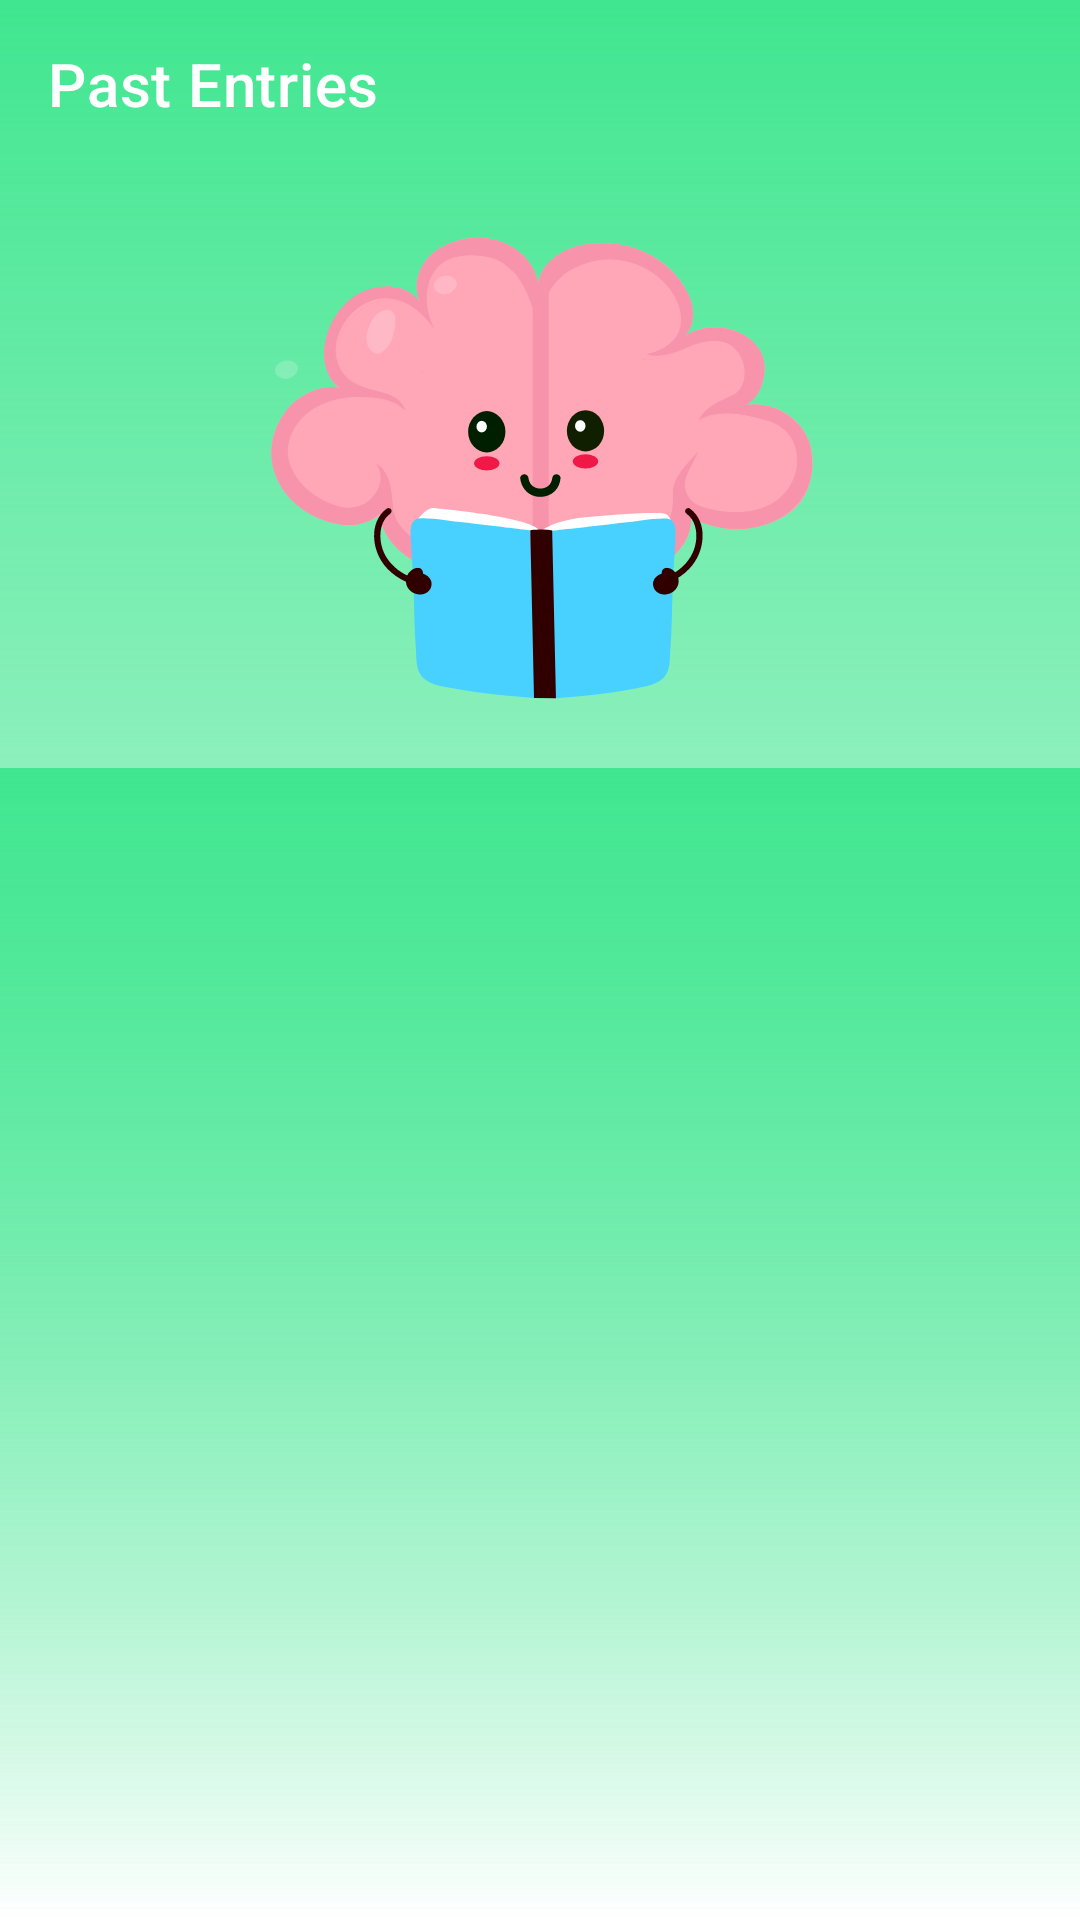

Here is an Android app screen rendered from its layout file. Give the layout XML and the strings, colors and styles it references.
<!-- AndroidManifest.xml: application theme Theme.FirstPDF -->
<!-- res/layout/activity_file_view.xml -->
<?xml version="1.0" encoding="utf-8"?>
<androidx.constraintlayout.widget.ConstraintLayout xmlns:android="http://schemas.android.com/apk/res/android"
    xmlns:app="http://schemas.android.com/apk/res-auto"
    xmlns:tools="http://schemas.android.com/tools"
    android:layout_width="match_parent"
    android:layout_height="match_parent"
    android:background="@drawable/green_gradient"
    android:focusableInTouchMode="true"
    android:orientation="vertical"
    tools:context="com.loopbreakr.firstpdf.FileViewer.FileView">

    <androidx.appcompat.widget.Toolbar
        android:id="@+id/search_toolbar"
        android:layout_width="match_parent"
        android:layout_height="?attr/actionBarSize"
        android:background="@android:color/transparent"
        android:editTextColor="@android:color/white"
        android:elevation="4dp"
        android:theme="@style/ThemeOverlay.MaterialComponents.Dark.ActionBar"
        app:collapseIcon="@drawable/ic_backarrow"
        app:layout_constraintEnd_toEndOf="parent"
        app:layout_constraintStart_toStartOf="parent"
        app:layout_constraintTop_toTopOf="parent"
        app:subtitleTextColor="#FFFFFF"
        app:title="Past Entries"
        app:titleTextColor="#FFFFFF" />

    <ImageView
        android:id="@+id/imageView"
        android:layout_width="200dp"
        android:layout_height="wrap_content"
        android:src="@drawable/ic_brain_reading_icon"
        app:layout_constraintEnd_toEndOf="parent"
        app:layout_constraintStart_toStartOf="parent"
        app:layout_constraintTop_toBottomOf="@+id/search_toolbar" />

    <androidx.recyclerview.widget.RecyclerView
        android:id="@+id/recyclerView"
        android:layout_width="419dp"
        android:layout_height="0dp"
        android:layout_alignParentStart="true"
        android:background="@drawable/green_gradient"
        android:padding="4dp"
        android:scrollbars="vertical"
        app:layout_constraintBottom_toBottomOf="parent"
        app:layout_constraintEnd_toEndOf="parent"
        app:layout_constraintStart_toStartOf="parent"
        app:layout_constraintTop_toBottomOf="@+id/imageView" />


</androidx.constraintlayout.widget.ConstraintLayout>
<!-- resources referenced by this layout -->
<resources>
  <!-- drawable green_gradient (drawable) -->
  <?xml version="1.0" encoding="utf-8"?>
  <shape
      xmlns:android="http://schemas.android.com/apk/res/android">
  
      <gradient
          android:angle="270"
          android:endColor="@android:color/transparent"
          android:startColor="#40E690"/>
  </shape>
  <!-- drawable ic_brain_reading_icon: vector/xml drawable (drawable, 25703 chars, omitted) -->
  <style name="Theme.FirstPDF" parent="Theme.MaterialComponents.DayNight.DarkActionBar">
          
          <item name="android:windowDisablePreview">true</item>
          <item name="colorPrimary">@color/purple_500</item>
          <item name="colorPrimaryVariant">@color/purple_700</item>
          <item name="colorOnPrimary">@color/white</item>
          
          <item name="colorSecondary">@color/teal_200</item>
          <item name="colorSecondaryVariant">@color/teal_700</item>
          <item name="colorOnSecondary">@color/black</item>
          
          <item name="android:statusBarColor" tools:targetApi="l">?attr/colorPrimaryVariant</item>
          
      </style>
  <color name="purple_500">#FF6200EE</color>
  <color name="purple_700">#FF3700B3</color>
  <color name="white">#FFFFFFFF</color>
  <color name="teal_200">#FF03DAC5</color>
  <color name="teal_700">#FF018786</color>
  <color name="black">#FF000000</color>
</resources>
